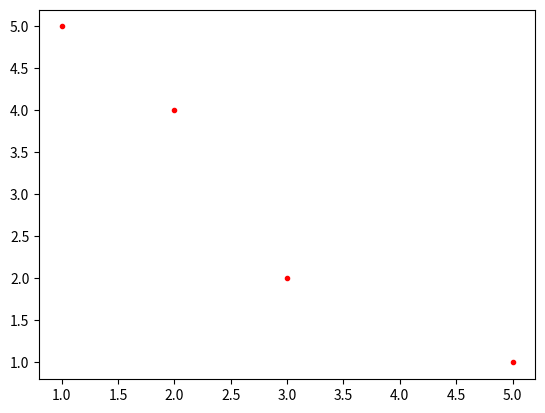

Write Python code to recreate this figure.
import matplotlib.pyplot as plt
plt.plot([1, 2, 3, 5], [5, 4, 2, 1], '.r')
plt.show()